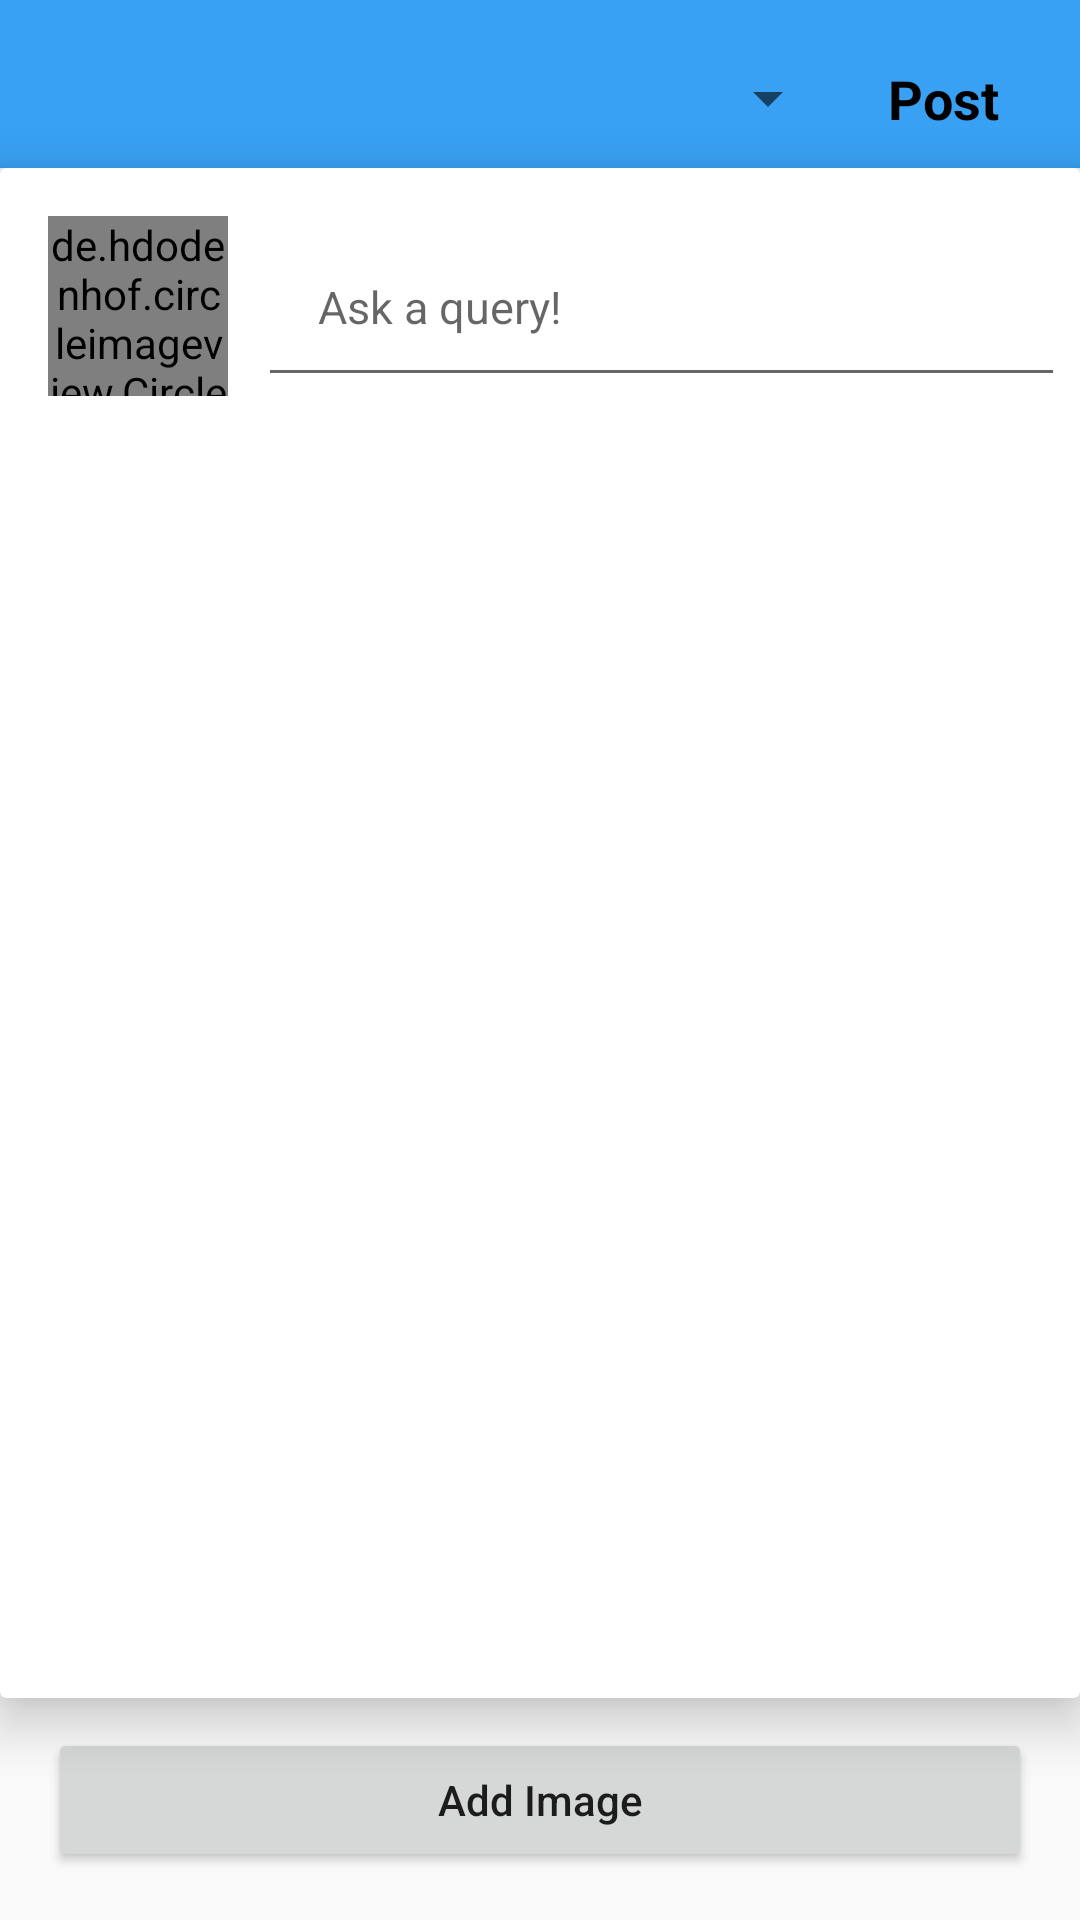

Android layout source for this screen:
<!-- AndroidManifest.xml: application theme customTheme -->
<!-- res/layout/activity_upload.xml -->
<?xml version="1.0" encoding="utf-8"?>
<RelativeLayout xmlns:android="http://schemas.android.com/apk/res/android"
    xmlns:app="http://schemas.android.com/apk/res-auto"
    android:layout_width="match_parent"
    android:layout_height="wrap_content">


    <androidx.appcompat.widget.Toolbar
        android:id="@+id/toolbar"
        android:layout_width="match_parent"
        android:layout_height="?android:attr/actionBarSize"
        android:background="@color/colorPrimary"
        app:layout_scrollFlags="scroll|enterAlways"
        app:title="">

        <RelativeLayout
            android:layout_width="match_parent"
            android:layout_height="wrap_content"
            android:orientation="vertical">

            <Spinner
                android:id="@+id/privacy_spinner"
                android:layout_width="wrap_content"
                android:layout_height="wrap_content"
                android:layout_alignParentTop="true"
                android:layout_marginEnd="16dp"
                android:layout_marginTop="10dp"
                android:layout_toStartOf="@id/postBtnTxt"
                android:layout_toLeftOf="@id/postBtnTxt"
                android:layout_marginRight="16dp" />


            <TextView
                android:id="@+id/postBtnTxt"
                android:layout_width="wrap_content"
                android:layout_height="wrap_content"
                android:layout_alignParentEnd="true"
                android:layout_alignParentTop="true"
                android:layout_marginEnd="27dp"
                android:layout_marginTop="10dp"
                android:text="Post"
                android:textColor="#000"
                android:textSize="18sp"
                android:textStyle="bold"
                android:layout_alignParentRight="true"
                android:layout_marginRight="27dp" />

        </RelativeLayout>
    </androidx.appcompat.widget.Toolbar>


    <androidx.cardview.widget.CardView
        android:layout_width="match_parent"
        android:layout_height="match_parent"
        android:layout_above="@+id/add_image"
        android:layout_below="@id/toolbar"
        android:elevation="2dp"
        app:cardElevation="10dp">

        <RelativeLayout
            android:layout_width="match_parent"
            android:layout_height="match_parent">

            <de.hdodenhof.circleimageview.CircleImageView
                android:id="@+id/dialogAvatar"
                android:layout_width="60dp"
                android:layout_height="60dp"
                android:layout_marginBottom="16dp"
                android:layout_marginLeft="16dp"
                android:layout_marginTop="16dp"
                android:src="@drawable/img_default_user" />

            <EditText
                android:id="@+id/status_edit"
                android:layout_width="match_parent"
                android:layout_height="wrap_content"
                android:layout_alignTop="@+id/dialogAvatar"
                android:layout_marginEnd="5dp"
                android:layout_marginLeft="10dp"
                android:layout_marginRight="5dp"
                android:layout_marginStart="10dp"
                android:layout_toEndOf="@+id/dialogAvatar"
                android:layout_toRightOf="@+id/dialogAvatar"
                android:hint="Ask a query!"
                android:maxLines="10"
                android:padding="20dp"
                android:textColor="#000"
                android:textSize="15sp">

            </EditText>


            <ImageView
                android:id="@+id/image"
                android:layout_width="match_parent"
                android:layout_height="wrap_content"
                android:layout_alignParentEnd="true"
                android:layout_alignParentStart="true"
                android:layout_below="@id/status_edit"
                android:layout_centerInParent="true"
                android:layout_marginTop="10dp"
                android:adjustViewBounds="true"
                android:scaleType="centerCrop"
                android:layout_alignParentRight="true"
                android:layout_alignParentLeft="true" />
        </RelativeLayout>
    </androidx.cardview.widget.CardView>

    <Button
        android:id="@+id/add_image"
        android:layout_width="match_parent"
        android:layout_height="wrap_content"
        android:layout_alignParentBottom="true"
        android:layout_marginBottom="16dp"
        android:layout_marginEnd="16dp"
        android:layout_marginStart="16dp"
        android:layout_marginTop="10dp"
        android:text="Add Image"
        android:textAllCaps="false" />

</RelativeLayout>
<!-- resources referenced by this layout -->
<resources>
  <color name="colorPrimary">#38A1F3</color>
  <style name="customTheme" parent="Theme.AppCompat.Light.NoActionBar">
          
          <item name="colorPrimary">@color/colorPrimary</item>
          <item name="colorPrimaryDark">@color/colorPrimaryDark</item>
          <item name="colorAccent">@color/colorAccent</item>
          <item name="android:windowContentTransitions" tools:targetApi="lollipop">true</item>
      </style>
  <color name="colorPrimaryDark">#304ffe</color>
  <color name="colorAccent">#333</color>
</resources>
